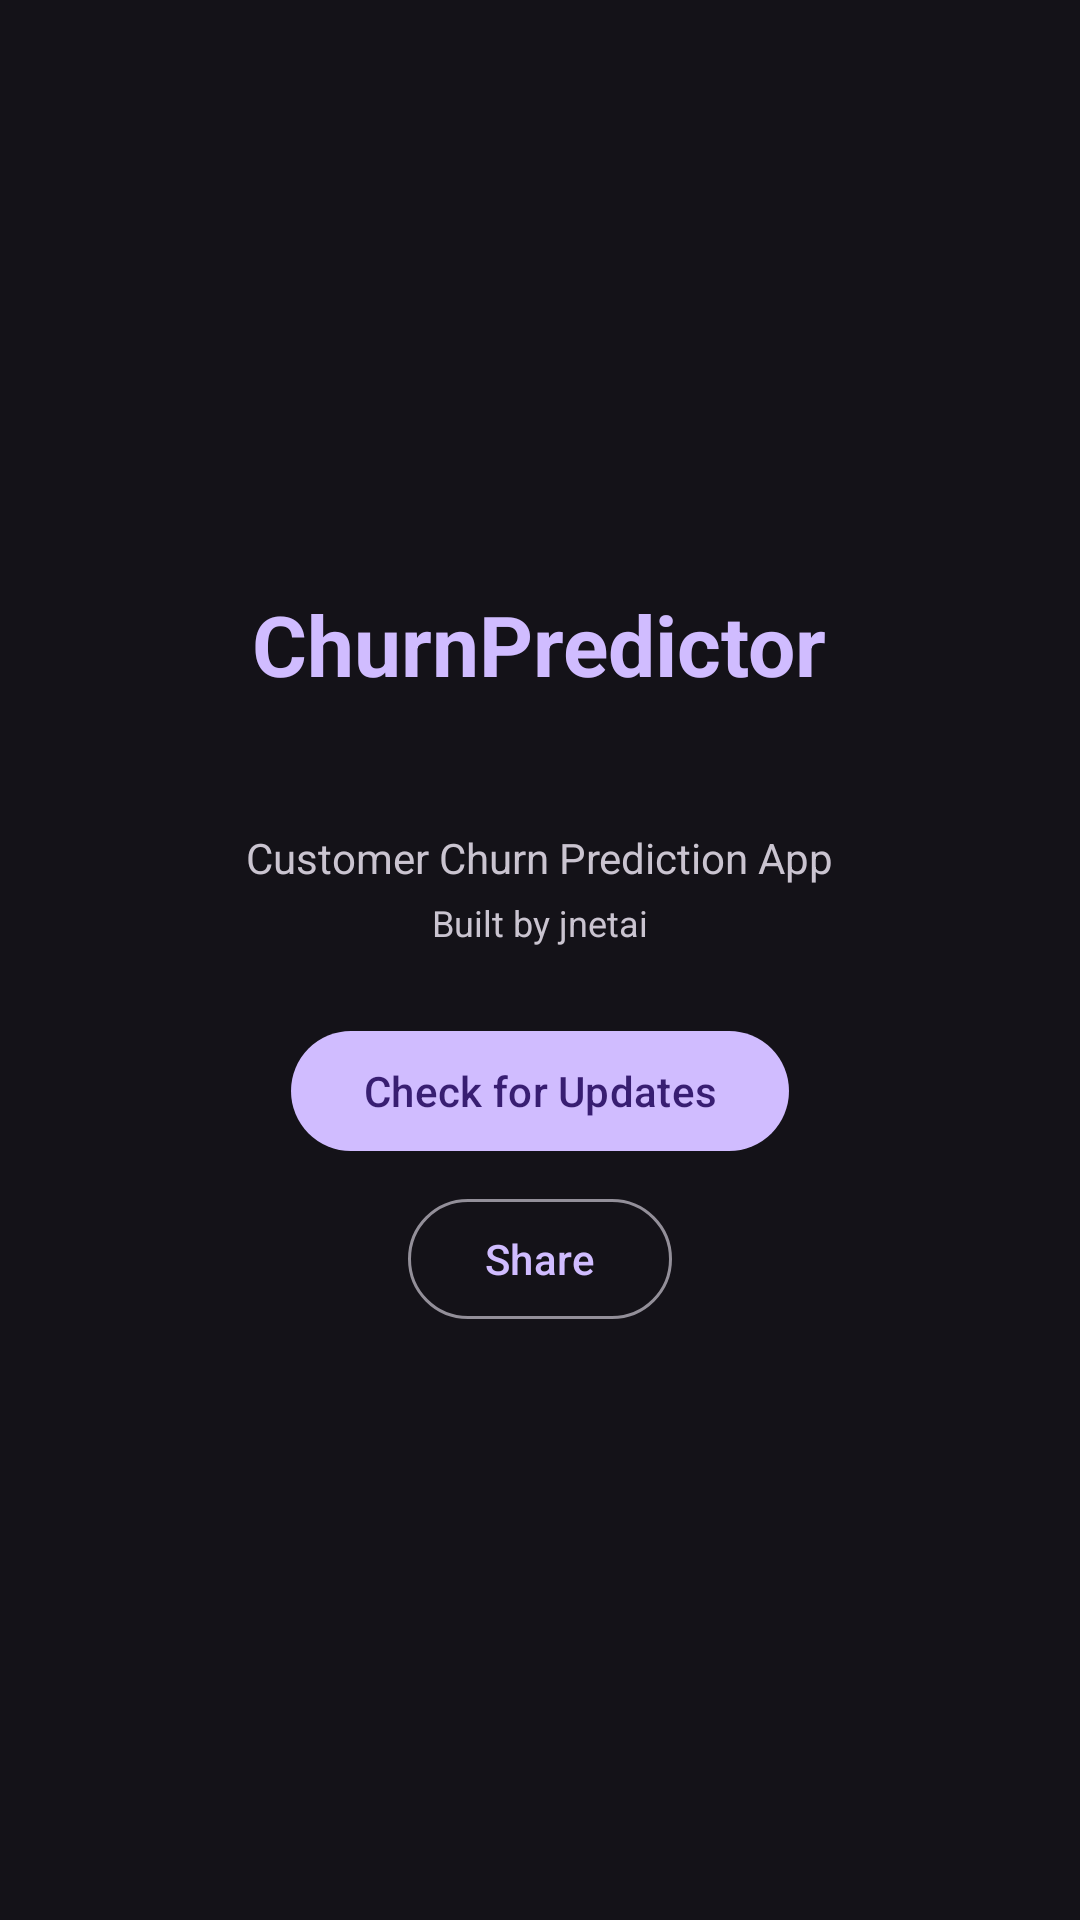

The Android layout XML behind this screen, and the referenced resources:
<!-- AndroidManifest.xml: application theme Theme.ChurnPredictor -->
<!-- res/layout/fragment_about.xml -->
<?xml version="1.0" encoding="utf-8"?>
<LinearLayout xmlns:android="http://schemas.android.com/apk/res/android"
    android:layout_width="match_parent"
    android:layout_height="match_parent"
    android:orientation="vertical"
    android:padding="24dp"
    android:gravity="center"
    android:background="@color/md_theme_surface">

    <TextView
        android:id="@+id/tvAppName"
        android:layout_width="wrap_content"
        android:layout_height="wrap_content"
        android:text="ChurnPredictor"
        android:textColor="@color/md_theme_primary"
        android:textSize="28sp"
        android:textStyle="bold" />

    <TextView
        android:id="@+id/tvVersion"
        android:layout_width="wrap_content"
        android:layout_height="wrap_content"
        android:layout_marginTop="8dp"
        android:textColor="@color/md_theme_onSurfaceVariant"
        android:textSize="14sp" />

    <TextView
        android:layout_width="wrap_content"
        android:layout_height="wrap_content"
        android:layout_marginTop="16dp"
        android:text="Customer Churn Prediction App"
        android:textColor="@color/md_theme_onSurfaceVariant"
        android:textSize="14sp" />

    <TextView
        android:layout_width="wrap_content"
        android:layout_height="wrap_content"
        android:layout_marginTop="4dp"
        android:text="Built by jnetai"
        android:textColor="@color/md_theme_onSurfaceVariant"
        android:textSize="12sp" />

    <com.google.android.material.button.MaterialButton
        android:id="@+id/btnCheckUpdate"
        android:layout_width="wrap_content"
        android:layout_height="wrap_content"
        android:layout_marginTop="24dp"
        android:text="@string/check_for_updates" />

    <com.google.android.material.button.MaterialButton
        android:id="@+id/btnShare"
        android:layout_width="wrap_content"
        android:layout_height="wrap_content"
        android:layout_marginTop="8dp"
        style="@style/Widget.Material3.Button.OutlinedButton"
        android:text="@string/share_app" />

</LinearLayout>
<!-- resources referenced by this layout -->
<resources>
  <color name="md_theme_onSurfaceVariant">#CAC4D0</color>
  <color name="md_theme_primary">#D0BCFF</color>
  <color name="md_theme_surface">#141218</color>
  <string name="check_for_updates">Check for Updates</string>
  <string name="share_app">Share</string>
  <style name="Theme.ChurnPredictor" parent="Theme.Material3.Dark.NoActionBar">
          <item name="colorPrimary">@color/md_theme_primary</item>
          <item name="colorOnPrimary">@color/md_theme_onPrimary</item>
          <item name="colorPrimaryContainer">@color/md_theme_primaryContainer</item>
          <item name="colorOnPrimaryContainer">@color/md_theme_onPrimaryContainer</item>
          <item name="colorSecondary">@color/md_theme_secondary</item>
          <item name="colorOnSecondary">@color/md_theme_onSecondary</item>
          <item name="colorSecondaryContainer">@color/md_theme_secondaryContainer</item>
          <item name="colorOnSecondaryContainer">@color/md_theme_onSecondaryContainer</item>
          <item name="colorTertiary">@color/md_theme_tertiary</item>
          <item name="colorOnTertiary">@color/md_theme_onTertiary</item>
          <item name="colorTertiaryContainer">@color/md_theme_tertiaryContainer</item>
          <item name="colorOnTertiaryContainer">@color/md_theme_onTertiaryContainer</item>
          <item name="colorError">@color/md_theme_error</item>
          <item name="colorOnError">@color/md_theme_onError</item>
          <item name="colorErrorContainer">@color/md_theme_errorContainer</item>
          <item name="colorOnErrorContainer">@color/md_theme_onErrorContainer</item>
          <item name="colorSurface">@color/md_theme_surface</item>
          <item name="colorOnSurface">@color/md_theme_onSurface</item>
          <item name="colorSurfaceVariant">@color/md_theme_surfaceVariant</item>
          <item name="colorOnSurfaceVariant">@color/md_theme_onSurfaceVariant</item>
          <item name="colorOutline">@color/md_theme_outline</item>
          <item name="colorOutlineVariant">@color/md_theme_outlineVariant</item>
      </style>
  <color name="md_theme_onPrimary">#381E72</color>
  <color name="md_theme_primaryContainer">#4F378B</color>
  <color name="md_theme_onPrimaryContainer">#EADDFF</color>
  <color name="md_theme_secondary">#CCC2DC</color>
  <color name="md_theme_onSecondary">#332D41</color>
  <color name="md_theme_secondaryContainer">#4A4458</color>
  <color name="md_theme_onSecondaryContainer">#E8DEF8</color>
  <color name="md_theme_tertiary">#EFB8C8</color>
  <color name="md_theme_onTertiary">#492532</color>
  <color name="md_theme_tertiaryContainer">#633B48</color>
  <color name="md_theme_onTertiaryContainer">#FFD8E4</color>
  <color name="md_theme_error">#F2B8B5</color>
  <color name="md_theme_onError">#601410</color>
  <color name="md_theme_errorContainer">#8C1D18</color>
  <color name="md_theme_onErrorContainer">#F9DEDC</color>
  <color name="md_theme_onSurface">#E6E0E9</color>
  <color name="md_theme_surfaceVariant">#49454F</color>
  <color name="md_theme_outline">#938F99</color>
  <color name="md_theme_outlineVariant">#49454F</color>
</resources>
